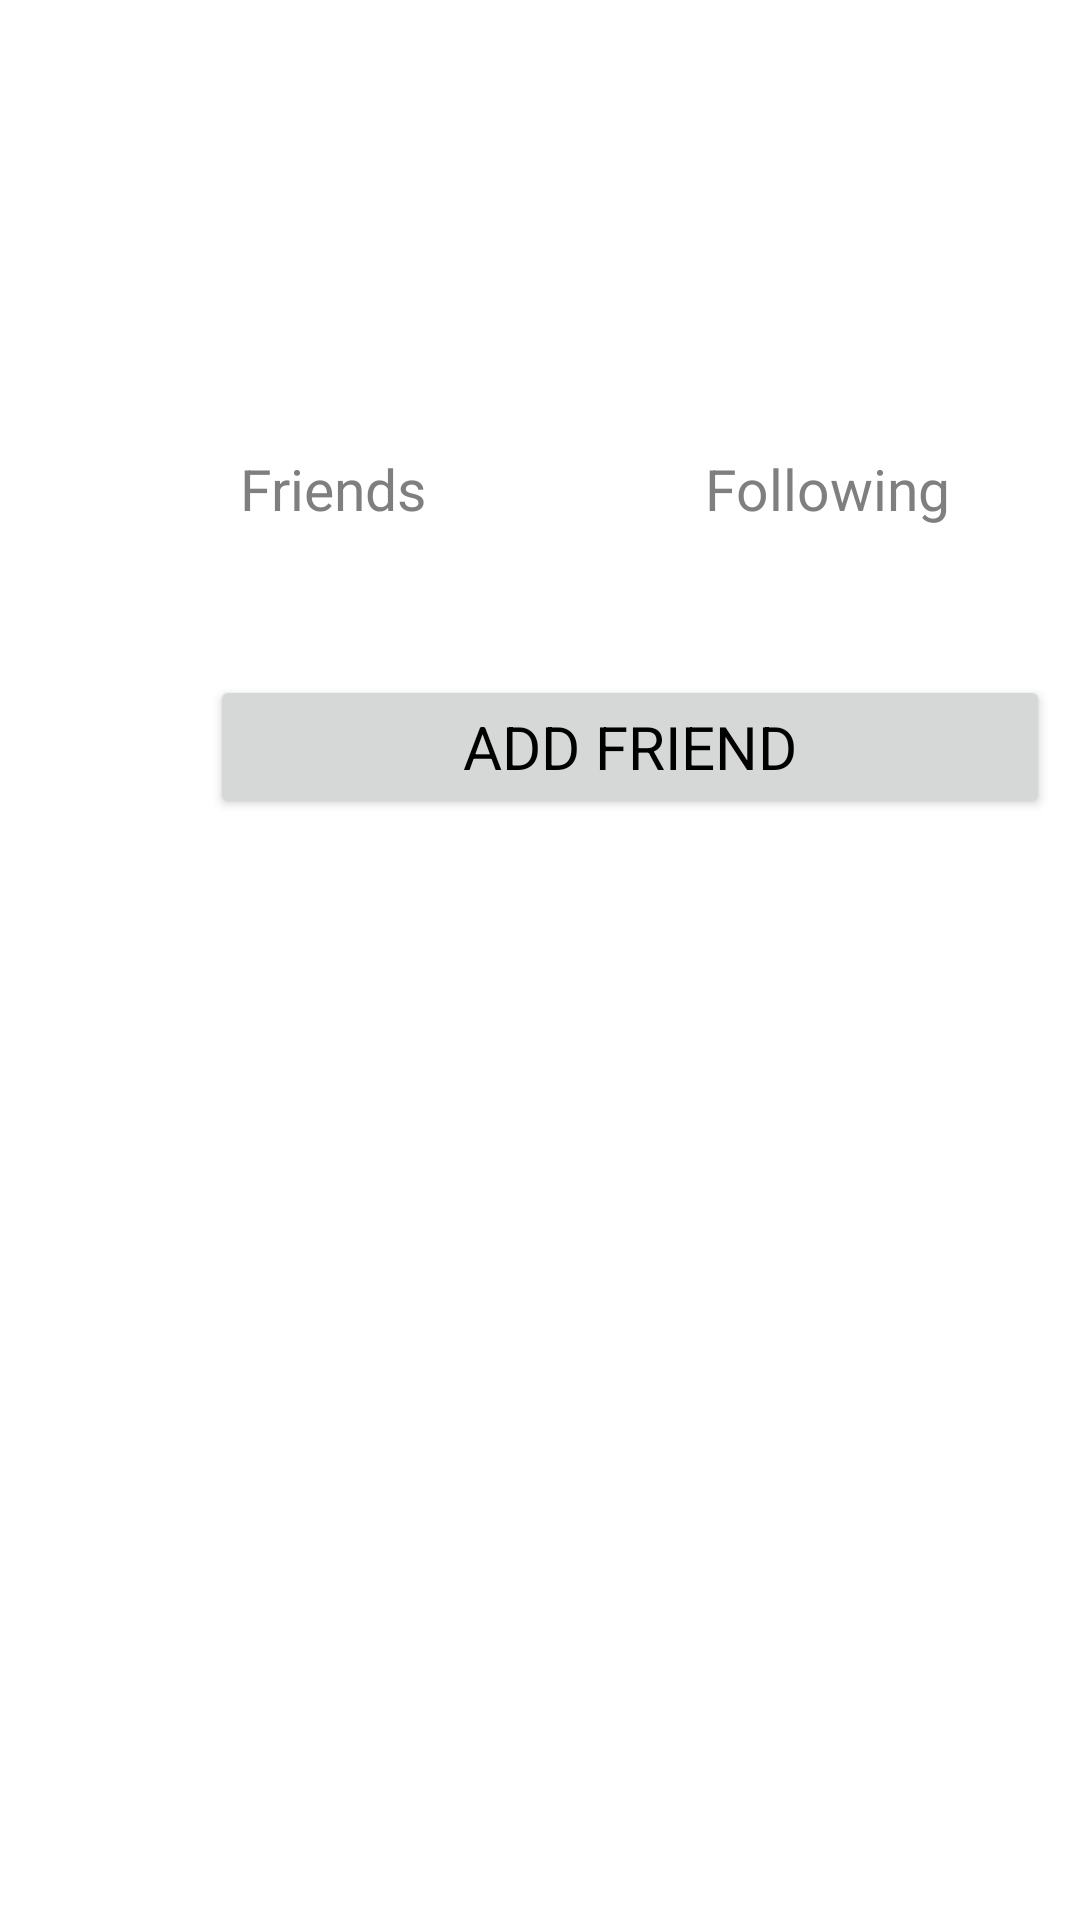

Write the Android layout XML for this screen, with the resource values it uses.
<!-- AndroidManifest.xml: application theme Theme.Spotify_analytics -->
<!-- res/layout/activity_general_user_profile.xml -->
<?xml version="1.0" encoding="utf-8"?>
<RelativeLayout xmlns:android="http://schemas.android.com/apk/res/android"
    xmlns:app="http://schemas.android.com/apk/res-auto"
    xmlns:tools="http://schemas.android.com/tools"
    android:layout_width="match_parent"
    android:layout_height="match_parent"
    tools:context=".GeneralUserProfileActivity">

    <TextView
        android:id="@+id/name"
        android:layout_width="200dp"
        android:layout_height="wrap_content"
        android:layout_marginLeft="140dp"
        android:layout_marginTop="70dp"
        android:fontFamily="sans-serif-black"
        android:textColor="@color/black"
        android:textSize="25sp" />

    <TextView
        android:id="@+id/user_name"
        android:layout_width="200dp"
        android:layout_height="wrap_content"
        android:layout_marginLeft="140dp"
        android:layout_marginTop="115dp"
        android:fontFamily="sans-serif-black"
        android:textColor="#808080"
        android:textSize="18sp" />

    <ImageView
        android:id="@+id/profile_pic"
        android:layout_width="75dp"
        android:layout_height="75dp"
        android:layout_marginLeft="50sp"
        android:layout_marginTop="50sp" />

    <TextView
        android:id="@+id/link_to_friends"
        android:text="Friends"
        android:layout_width="wrap_content"
        android:layout_height="wrap_content"
        android:layout_marginLeft="80dp"
        android:layout_marginTop="150dp"
        android:fontFamily="sans-serif-black"
        android:textColor="#7f7f7f"
        android:textSize="19sp" />

    <TextView
        android:id="@+id/link_to_curators"
        android:text="Following"
        android:layout_width="wrap_content"
        android:layout_height="wrap_content"
        android:layout_marginLeft="235dp"
        android:layout_marginTop="150dp"
        android:fontFamily="sans-serif-black"
        android:textColor="#7f7f7f"
        android:textSize="19sp" />

    <TextView
        android:id="@+id/friend_count"
        android:layout_width="wrap_content"
        android:layout_height="wrap_content"
        android:layout_marginTop="185sp"
        android:textSize="19sp"
        android:fontFamily="sans-serif-black"
        android:textColor="@color/black"
        android:layout_marginLeft="100sp"
        android:padding="5sp" />

    <TextView
        android:id="@+id/curator_count"
        android:layout_width="wrap_content"
        android:layout_height="wrap_content"
        android:layout_marginTop="185sp"
        android:textSize="19sp"
        android:fontFamily="sans-serif-black"
        android:textColor="@color/black"
        android:layout_marginLeft="265sp"
        android:padding="5sp" />

    <Button
        android:id="@+id/button_make_friend"
        android:layout_width="280dp"
        android:layout_height="wrap_content"
        android:layout_marginTop="225sp"
        android:text="Add Friend"
        android:textSize="20sp"
        android:fontFamily="sans-serif-black"
        android:textColor="@color/black"
        android:layout_marginLeft="70sp"
        android:padding="5sp" />

</RelativeLayout>
<!-- resources referenced by this layout -->
<resources>
  <color name="black">#FF000000</color>
  <style name="Theme.Spotify_analytics" parent="Theme.MaterialComponents.DayNight.DarkActionBar">
          
          <item name="colorPrimary">@color/spotify_green</item>
          <item name="colorPrimaryVariant">@color/spotify_green</item>
          <item name="colorOnPrimary">@color/white</item>
          
          <item name="colorSecondary">@color/teal_200</item>
          <item name="colorSecondaryVariant">@color/teal_700</item>
          <item name="colorOnSecondary">@color/black</item>
          
          <item name="android:statusBarColor">@color/spotify_green</item>
          
          <item name="android:fontFamily">@font/fonts</item>
  
      </style>
  <color name="spotify_green">#1db954</color>
  <color name="white">#FFFFFFFF</color>
  <color name="teal_200">#FF03DAC5</color>
  <color name="teal_700">#FF018786</color>
</resources>
